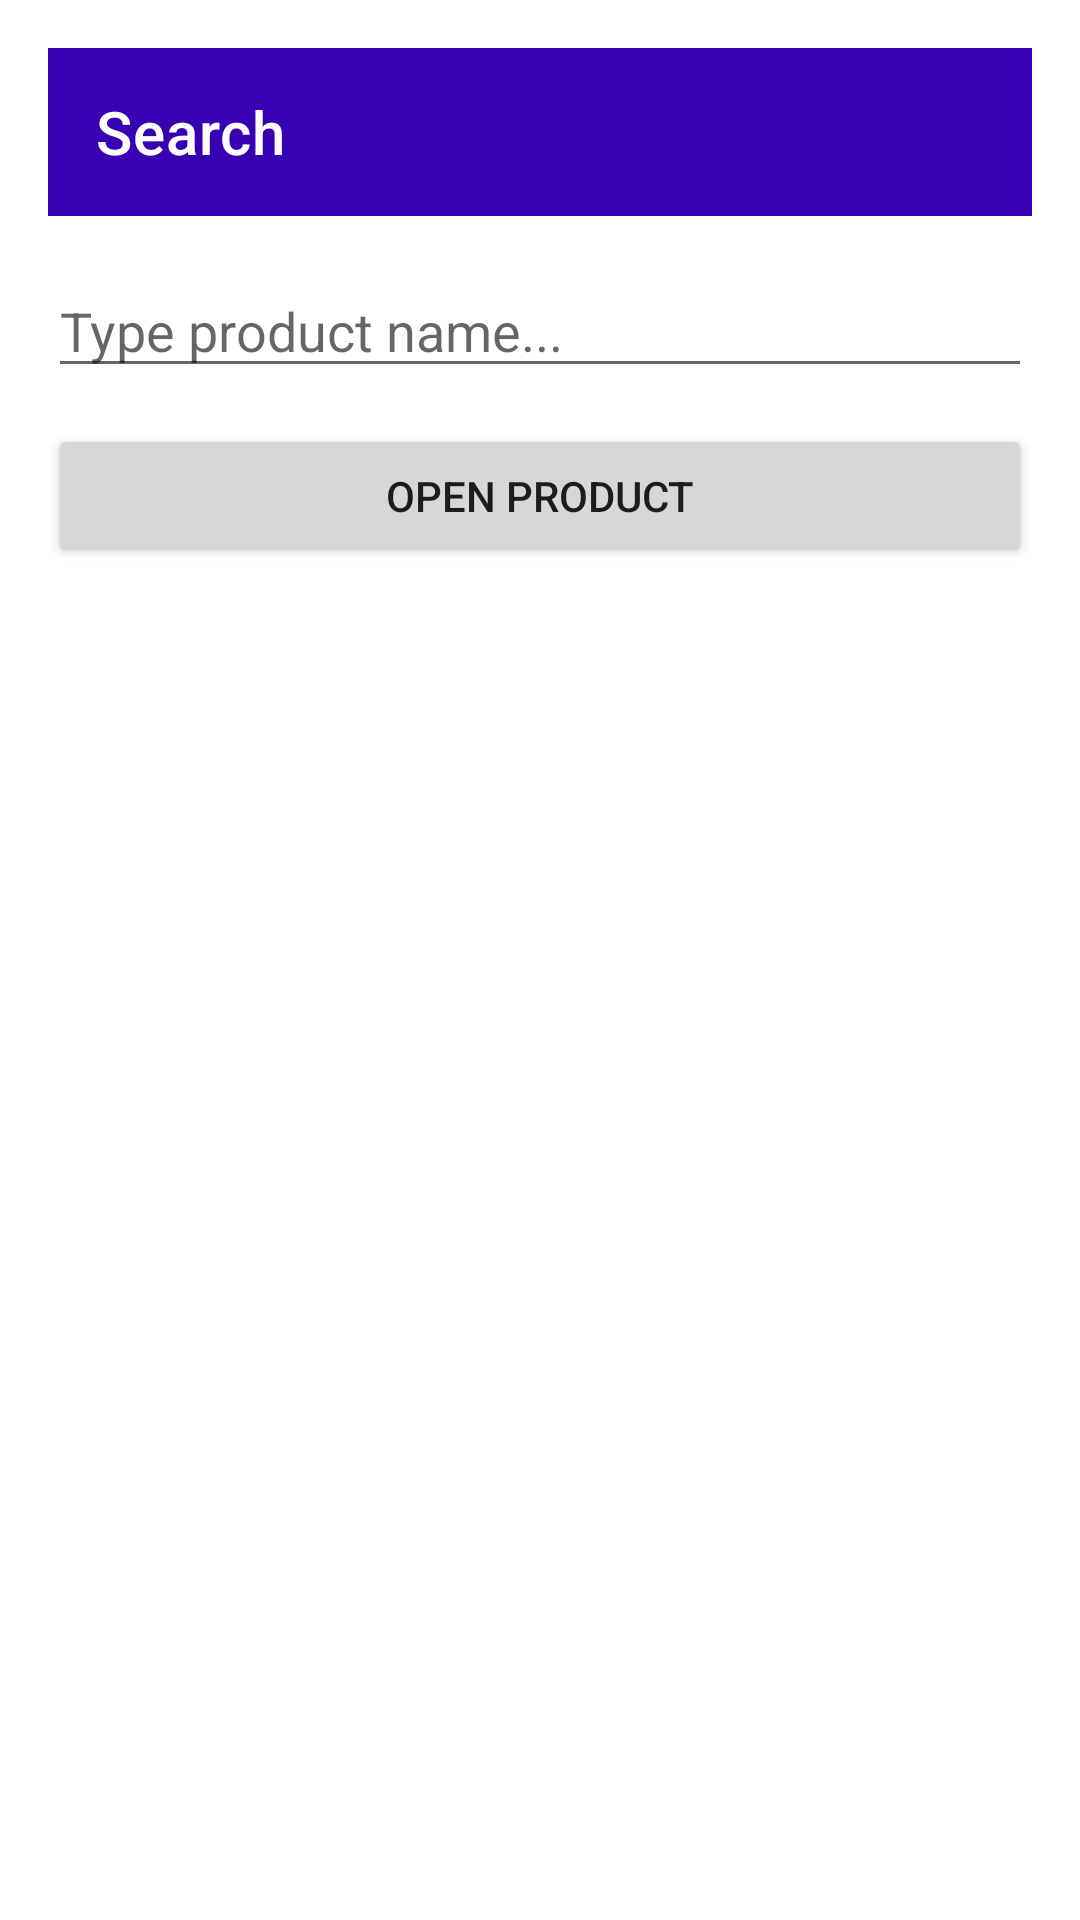

Layout XML and referenced resources for this Android screen:
<!-- AndroidManifest.xml: application theme Theme.KOIMart -->
<!-- res/layout/activity_search.xml -->
<?xml version="1.0" encoding="utf-8"?>
<androidx.constraintlayout.widget.ConstraintLayout xmlns:android="http://schemas.android.com/apk/res/android"
    xmlns:app="http://schemas.android.com/apk/res-auto"
    android:padding="16dp"
    android:layout_width="match_parent"
    android:layout_height="match_parent">

    <androidx.appcompat.widget.Toolbar
        android:id="@+id/toolbarSearch"
        android:layout_width="0dp"
        android:layout_height="wrap_content"
        android:background="@color/purple_700"
        app:title="Search"
        app:titleTextColor="@android:color/white"
        app:layout_constraintTop_toTopOf="parent"
        app:layout_constraintStart_toStartOf="parent"
        app:layout_constraintEnd_toEndOf="parent"/>

    <AutoCompleteTextView
        android:id="@+id/actSearch"
        android:hint="Type product name..."
        android:layout_width="0dp"
        android:layout_height="wrap_content"
        app:layout_constraintTop_toBottomOf="@id/toolbarSearch"
        app:layout_constraintStart_toStartOf="parent"
        app:layout_constraintEnd_toEndOf="parent"
        android:layout_marginTop="16dp"/>

    <Button
        android:id="@+id/btnDoSearch"
        android:text="Open Product"
        android:layout_width="0dp"
        android:layout_height="wrap_content"
        app:layout_constraintTop_toBottomOf="@id/actSearch"
        app:layout_constraintStart_toStartOf="parent"
        app:layout_constraintEnd_toEndOf="parent"
        android:layout_marginTop="12dp"/>

</androidx.constraintlayout.widget.ConstraintLayout>
<!-- resources referenced by this layout -->
<resources>
  <color name="purple_700">#3700B3</color>
  <style name="Theme.KOIMart" parent="Theme.MaterialComponents.DayNight.NoActionBar">
          <item name="colorPrimary">@color/purple_500</item>
          <item name="colorPrimaryVariant">@color/purple_700</item>
          <item name="colorOnPrimary">@android:color/white</item>
          <item name="colorSecondary">@color/teal_700</item>
          <item name="android:statusBarColor" tools:targetApi="l">@color/purple_700</item>
      </style>
  <color name="purple_500">#6200EE</color>
  <color name="teal_700">#018786</color>
</resources>
